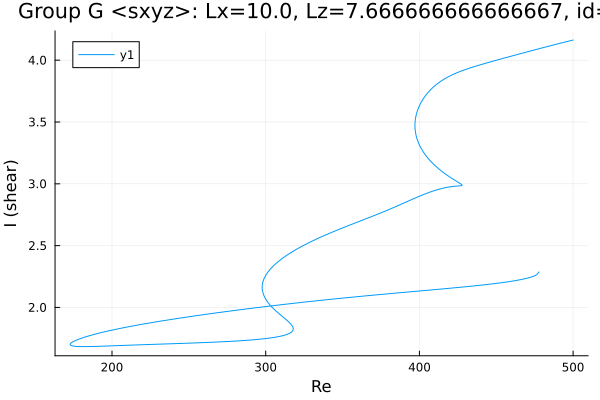

Values plotted in this chart, from the file beside it:
Re, shear
477.8, 2.288
477.8, 2.288
477.8, 2.288
477.8, 2.288
477.8, 2.288
477.8, 2.287
477.8, 2.287
477.8, 2.287
477.8, 2.286
477.8, 2.285
476.3, 2.265
474.9, 2.256
473.5, 2.249
472.1, 2.243
470.7, 2.238
469.3, 2.234
467.9, 2.23
466.4, 2.226
465, 2.223
463.6, 2.219
462.2, 2.216
460.8, 2.213
459.4, 2.211
458, 2.208
456.6, 2.205
455.1, 2.203
453.7, 2.2
452.3, 2.198
450.9, 2.196
449.5, 2.194
448.1, 2.191
446.7, 2.189
445.2, 2.187
443.8, 2.185
442.4, 2.183
441, 2.181
439.6, 2.179
438.2, 2.178
436.8, 2.176
435.3, 2.174
433.9, 2.172
432.5, 2.17
431.1, 2.169
429.7, 2.167
428.3, 2.165
426.9, 2.163
425.4, 2.162
424, 2.16
422.6, 2.158
421.2, 2.157
419.8, 2.155
418.4, 2.154
417, 2.152
415.5, 2.15
414.1, 2.149
412.7, 2.147
411.3, 2.146
409.9, 2.144
408.5, 2.142
407.1, 2.141
... 739 more rows
